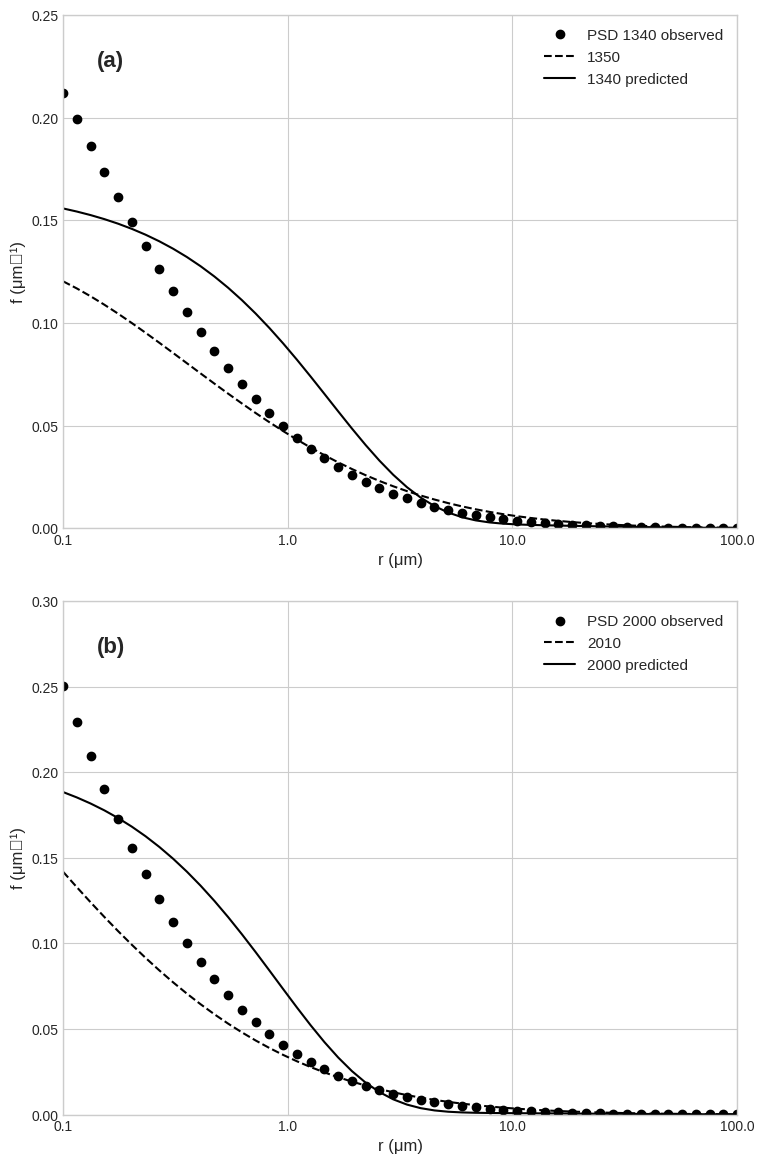

This chart was generated by the following Python code:
# =============================================================================
#
#       Implementation of Leij et al. (2002) Pore Evolution Model - Phase 1
#       Author: Gemini AI
#       Date: 2025-10-17
#       Description: This script models the evolution of soil pore-size 
#                    distribution (PSD) after tillage, assuming no pore
#                    degradation (M=0). It uses the Fokker-Planck analytical
#                    solution and fits for the dispersivity parameter (lambda).
#
# =============================================================================

import numpy as np
import matplotlib.pyplot as plt
from scipy.integrate import quad
from scipy.optimize import curve_fit

# =============================================================================
# ## PART 1: HELPER FUNCTIONS
# =============================================================================

def vg_to_kosugi(alpha, n, theta_s, theta_r):
    """
    Converts Van Genuchten parameters to Kosugi parameters.
    Based on Eqs. 6-103 from Chandrasekhar et al. (2019).
    """
    m = 1 - (1 / n)
    # Proportionality constant from Young-Laplace equation [cm^2]
    A = 0.149
    
    sigma_sq = (1 - m) * np.log((2**(1/m) - 1) / m)
    sigma = np.sqrt(sigma_sq)
    
    h0 = (m**(1 - m)) / alpha
    hm = h0 * np.exp(sigma_sq)
    
    # Convert head (hm) to median pore radius (rm) in micrometers (um)
    r_m_cm = A / hm
    r_m_um = r_m_cm * 10000
    
    return {'sigma': sigma, 'r_m': r_m_um, 'theta_s': theta_s, 'theta_r': theta_r}

def kosugi_psd(r, params):
    """
    Calculates the pore-size distribution f(r) using Kosugi's lognormal model.
    Based on Eq. 5 from Chandrasekhar et al. (2019).
    """
    phi_0 = params['theta_s'] - params['theta_r']
    sigma = params['sigma']
    r_m = params['r_m']
    
    r = np.maximum(r, 1e-9) # Avoid log(0) or division by zero
    
    term1 = phi_0 / (r * sigma * np.sqrt(2 * np.pi))
    exponent = -((np.log(r / r_m))**2) / (2 * sigma**2)
    
    return term1 * np.exp(exponent)

def calculate_moments(params):
    """
    Calculates the zero-order (m0) and first-order (<r>) moments of the PSD.
    Based on Eqs. 10 & 11 from Chandrasekhar et al. (2019).
    """
    phi_0 = params['theta_s'] - params['theta_r']
    sigma = params['sigma']
    r_m = params['r_m']
    
    m0 = phi_0
    r_mean = r_m * np.exp(0.5 * sigma**2)
    
    return m0, r_mean

# =============================================================================
# ## PART 2: THE CORE MODEL (ANALYTICAL SOLUTION)
# =============================================================================

from scipy.special import erfc # <-- Make sure this import is at the top of your script

def analytical_solution(r, initial_params, T, lambda_val):
    """
    The DEFINITIVE analytical solution of the Fokker-Planck equation.
    This corrected version faithfully transcribes the complete Green's function.
    """
    
    def integrand_func(xi, r_val):
        """ The function inside the integral, multiplied by f0(xi). """
        f0_xi = kosugi_psd(xi, initial_params)
        
        # Guard against division by zero or invalid math operations
        if lambda_val <= 1e-9 or T <= 1e-9:
            return 0
        
        # --- Green's Function G(r, xi, T) ---
        
        # Part 1 & 2: The exponential terms
        sqrt_4_pi_lambda_T = np.sqrt(4 * np.pi * lambda_val * T)
        
        exp1_num = -((r_val - xi + T)**2)
        exp1_den = 4 * lambda_val * T
        term1 = np.exp(exp1_num / exp1_den)
        
        exp2_num = -((r_val + xi - T)**2)
        exp2_den = 4 * lambda_val * T
        term2 = np.exp(-(r_val / lambda_val) + (exp2_num / exp2_den))

        # Part 3: The erfc (complementary error function) term
        sqrt_4_lambda_T = np.sqrt(4 * lambda_val * T)
        erfc_arg = (r_val + xi - T) / sqrt_4_lambda_T
        term3_factor = 1 / (2 * lambda_val)
        term3 = term3_factor * np.exp(-r_val / lambda_val) * erfc(erfc_arg)

        # Combine all parts of the Green's function
        G = ((term1 + term2) / sqrt_4_pi_lambda_T) + term3
        
        return f0_xi * G

    final_psd = np.zeros_like(r)
    for i, r_val in enumerate(r):
        # We integrate over a reasonable range of pore sizes
        result, _ = quad(integrand_func, 0.01, 5000, args=(r_val,), limit=100)
        final_psd[i] = result
        
    return final_psd

# =============================================================================
# ## PART 3: FITTING AND EXECUTION SCRIPT
# =============================================================================
def run_simulation():
    """
    Runs simulations for both panels of Leij et al. (2002) Fig. 3,
    prints metrics, and plots a two-panel figure.
    """
    
    # =========================================================================
    # --- SIMULATION FOR PANEL (a) ---
    # =========================================================================
    print("Running Simulation for Figure 3(a)...")
    
    # Data from Leij et al. (2002), Soil & Tillage Research, Table 1
    # Case: Moldboard (1350) -> Zero Tillage (1340)
    initial_a = {'theta_s': 0.469, 'theta_r': 0.104, 'sigma': 2.27, 'r_m': 6.36}
    final_a = {'theta_s': 0.392, 'theta_r': 0.097, 'sigma': 2.33, 'r_m': 2.15}
    T_a = 20.5  # From Table 1

    # Define radius values for calculation
    r_values = np.logspace(-1, 2, 50)
    observed_psd_a = kosugi_psd(r_values, final_a)

    def model_to_fit_a(r, lambda_val):
        return analytical_solution(r, initial_a, T_a, lambda_val)
    
    popt_a, _ = curve_fit(model_to_fit_a, r_values, observed_psd_a, p0=[1.3], bounds=(0, np.inf))
    lambda_a = popt_a[0]
    predicted_psd_a = model_to_fit_a(r_values, lambda_a)

    # --- Print metrics for Panel (a) ---
    print("\n" + "="*50)
    print("      METRICS FOR FIGURE 3(a)")
    print("="*50)
    print(f"  - Target Lambda λ (µm):   1.30")
    print(f"  - Fitted Lambda λ (µm):   {lambda_a:.4f}")
    print("="*50 + "\n")

    # =========================================================================
    # --- SIMULATION FOR PANEL (b) ---
    # =========================================================================
    print("Running Simulation for Figure 3(b)...")
    
    # Data from Leij et al. (2002), Soil & Tillage Research, Table 1
    # Case: Moldboard (2010) -> Reduced Tillage (2000)
    initial_b = {'theta_s': 0.394, 'theta_r': 0.142, 'sigma': 2.60, 'r_m': 3.97}
    final_b = {'theta_s': 0.367, 'theta_r': 0.128, 'sigma': 2.44, 'r_m': 0.997}
    T_b = 24.9  # From Table 1
    
    observed_psd_b = kosugi_psd(r_values, final_b)
    
    def model_to_fit_b(r, lambda_val):
        return analytical_solution(r, initial_b, T_b, lambda_val)

    popt_b, _ = curve_fit(model_to_fit_b, r_values, observed_psd_b, p0=[0.96], bounds=(0, np.inf))
    lambda_b = popt_b[0]
    predicted_psd_b = model_to_fit_b(r_values, lambda_b)

    # --- Print metrics for Panel (b) ---
    print("\n" + "="*50)
    print("      METRICS FOR FIGURE 3(b)")
    print("="*50)
    print(f"  - Target Lambda λ (µm):   0.96")
    print(f"  - Fitted Lambda λ (µm):   {lambda_b:.4f}")
    print("="*50 + "\n")

    # =========================================================================
    # --- CREATE THE TWO-PANEL PLOT ---
    # =========================================================================
    import matplotlib.ticker as mticker

    plt.style.use('seaborn-v0_8-whitegrid')
    # Create a figure with 2 rows, 1 column of subplots
    fig, ax = plt.subplots(2, 1, figsize=(8, 12))

    # --- Plot Panel (a) on the top axis (ax[0]) ---
    ax[0].plot(r_values, observed_psd_a, 'o', color='black', markerfacecolor='black', markersize=6, label='PSD 1340 observed')
    ax[0].plot(r_values, kosugi_psd(r_values, initial_a), color='black', linestyle='--', label='1350')
    ax[0].plot(r_values, predicted_psd_a, color='black', linestyle='-', linewidth=1.5, label='1340 predicted')
    
    # --- Plot Panel (b) on the bottom axis (ax[1]) ---
    ax[1].plot(r_values, observed_psd_b, 'o', color='black', markerfacecolor='black', markersize=6, label='PSD 2000 observed')
    ax[1].plot(r_values, kosugi_psd(r_values, initial_b), color='black', linestyle='--', label='2010')
    ax[1].plot(r_values, predicted_psd_b, color='black', linestyle='-', linewidth=1.5, label='2000 predicted')

    # --- Format both plots to match the paper ---
    for i, panel_label in enumerate(['(a)', '(b)']):
        ax[i].set_xscale('log')
        ax[i].set_xlim(0.1, 100)
        ax[i].xaxis.set_major_locator(mticker.LogLocator(base=10.0, numticks=4))
        ax[i].xaxis.set_major_formatter(mticker.ScalarFormatter())
        ax[i].set_xlabel('r (μm)', fontsize=12)
        ax[i].set_ylabel('f (μm⁻¹)', fontsize=12)
        ax[i].legend(fontsize=11)
        # Add panel label (a) or (b)
        ax[i].text(0.05, 0.9, panel_label, transform=ax[i].transAxes, fontsize=16, fontweight='bold')

    # Set specific y-limits for each panel
    ax[0].set_ylim(0, 0.25)
    ax[1].set_ylim(0, 0.3)
    ax[0].yaxis.set_major_locator(mticker.MultipleLocator(0.05))
    ax[1].yaxis.set_major_locator(mticker.MultipleLocator(0.05))
    
    plt.tight_layout(pad=2.0)
    
    # Save the figure to a file
    plt.savefig('leij_figure_3_recreation.png', dpi=300)
    print("Plot saved as 'leij_figure_3_recreation.png'")
    
    plt.show()
# --- RUN THE SCRIPT ---
if __name__ == "__main__":
    run_simulation()